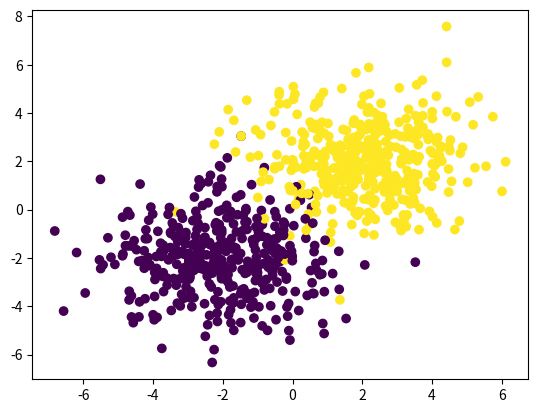

Reproduce this figure in Python.
import numpy as np


def generate_xor_data(N=100, noise=0.5):
    x = np.random.uniform(-5.0, 5.0, N) + np.random.normal(0, noise, N)
    y = np.random.uniform(-5.0, 5.0, N) + np.random.normal(0, noise, N)
    l = np.logical_xor(x > 0, y > 0).astype(int)
    return np.column_stack((x, y, l))


def generate_spiral_data(N=100, noise=0.5):
    n = N // 2

    def gen_spiral(delta_t, label):
        r = np.linspace(0, 6.0, n)
        t = 1.75 * np.linspace(0, 2 * np.pi, n) + delta_t
        x = r * np.sin(t) + np.random.uniform(-1, 1, n) * noise
        y = r * np.cos(t) + np.random.uniform(-1, 1, n) * noise
        return np.column_stack((x, y, np.full(n, label)))

    spiral1 = gen_spiral(0, 0)
    spiral2 = gen_spiral(np.pi, 1)
    return np.vstack((spiral1, spiral2))


def generate_gaussian_data(N=100, noise=0.5):
    n = N // 2

    def gen_gaussian(xc, yc, label):
        x = np.random.normal(xc, noise * 1.0 + 1.0, n)
        y = np.random.normal(yc, noise * 1.0 + 1.0, n)
        return np.column_stack((x, y, np.full(n, label)))

    gaussian1 = gen_gaussian(2, 2, 1)
    gaussian2 = gen_gaussian(-2, -2, 0)
    return np.vstack((gaussian1, gaussian2))


def generate_circle_data(N=100, noise=0.5):
    n = N // 2
    radius = 5.0

    def get_circle_label(x, y):
        return (x**2 + y**2 < (radius * 0.5) ** 2).astype(int)

    # Generate positive points inside the circle
    r_in = np.random.uniform(0, radius * 0.5, n)
    angle_in = np.random.uniform(0, 2 * np.pi, n)
    x_in = r_in * np.sin(angle_in)
    y_in = r_in * np.cos(angle_in)
    noise_in = np.random.uniform(-radius, radius, (n, 2)) * noise / 3
    points_in = np.column_stack((x_in, y_in)) + noise_in
    labels_in = get_circle_label(points_in[:, 0], points_in[:, 1])

    # Generate negative points outside the circle
    r_out = np.random.uniform(radius * 0.75, radius, n)
    angle_out = np.random.uniform(0, 2 * np.pi, n)
    x_out = r_out * np.sin(angle_out)
    y_out = r_out * np.cos(angle_out)
    noise_out = np.random.uniform(-radius, radius, (n, 2)) * noise / 3
    points_out = np.column_stack((x_out, y_out)) + noise_out
    labels_out = get_circle_label(points_out[:, 0], points_out[:, 1])

    return np.vstack(
        (
            np.column_stack((points_in, labels_in)),
            np.column_stack((points_out, labels_out)),
        )
    )


if __name__ == "__main__":
    # test data generating functions by plotting them
    import matplotlib.pyplot as plt

    def plot_data(data):
        plt.scatter(data[:, 0], data[:, 1], c=data[:, 2], cmap="viridis")
        plt.show()

    xor_data = generate_xor_data(N=200)
    spiral_data = generate_spiral_data(N=200)
    gaussian_data = generate_gaussian_data(N=200)
    circle_data = generate_circle_data(N=200)

    # plot_data(xor_data)
    # plot_data(spiral_data)
    # plot_data(gaussian_data)
    # plot_data(circle_data)

    gaussian_data = generate_gaussian_data(N=200)
    plot_data(gaussian_data)
    gaussian_data = generate_gaussian_data(N=200)
    plot_data(gaussian_data)
    gaussian_data = generate_gaussian_data(N=200)
    plot_data(gaussian_data)
    gaussian_data = generate_gaussian_data(N=200)
    plot_data(gaussian_data)
